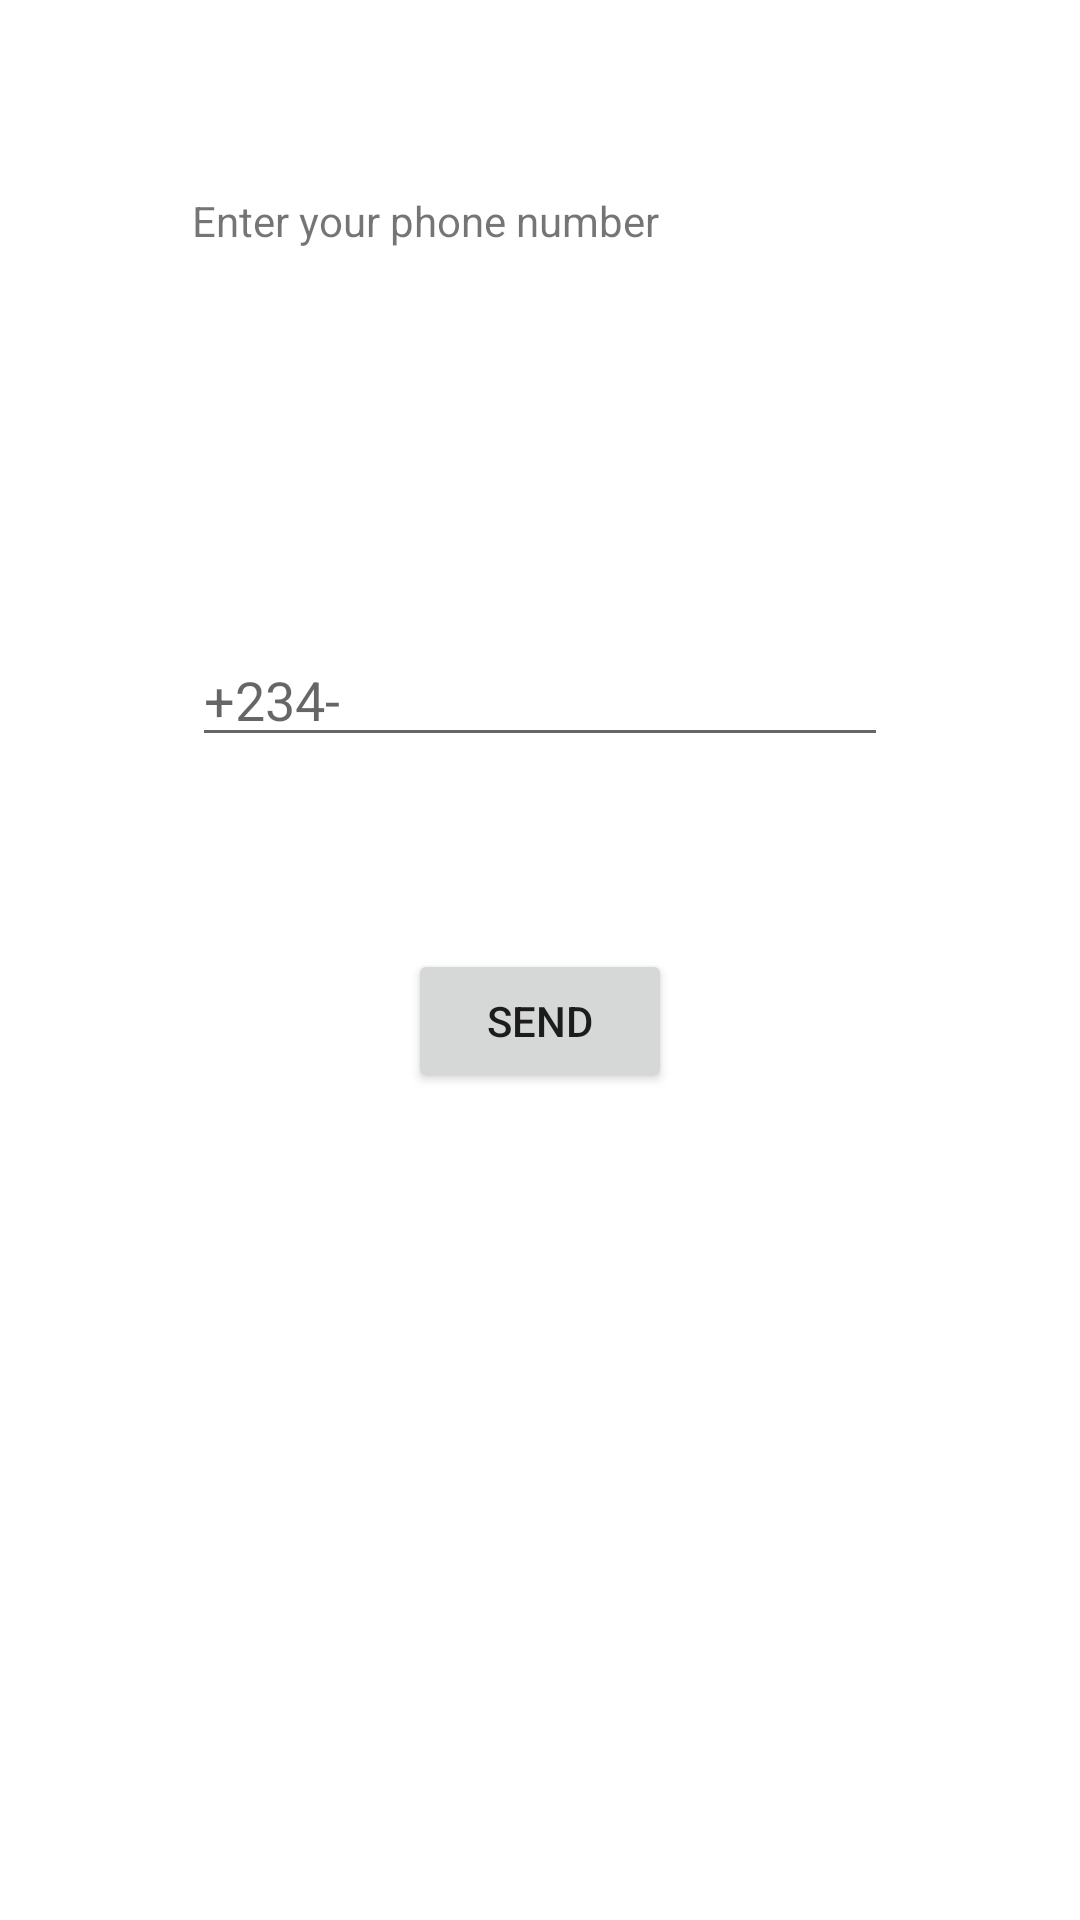

Android layout source for this screen:
<!-- AndroidManifest.xml: application theme Theme.WhatsappClone -->
<!-- res/layout/fragment_auth.xml -->
<?xml version="1.0" encoding="utf-8"?>
<LinearLayout xmlns:android="http://schemas.android.com/apk/res/android"
    xmlns:tools="http://schemas.android.com/tools"
    android:layout_width="match_parent"
    android:layout_height="match_parent"
    android:orientation="vertical"
    tools:context=".ui.AuthFragment">

    <TextView
        android:layout_gravity="center_horizontal"
        android:layout_width="match_parent"
        android:layout_margin="64dp"
        android:layout_height="wrap_content"
        android:text="Enter your phone number" />

    <EditText
        android:layout_gravity="center_horizontal"
        android:id="@+id/auth_edit_number"
        android:layout_width="match_parent"
        android:layout_margin="64dp"
        android:hint="+234-"
        android:layout_height="wrap_content"/>

    <Button
        android:id="@+id/sign_in_btn"
        android:text="Send"
        android:layout_gravity="center_horizontal"
        android:layout_width="wrap_content"
        android:layout_height="wrap_content"/>

</LinearLayout>
<!-- resources referenced by this layout -->
<resources>
  <style name="Theme.WhatsappClone" parent="Theme.MaterialComponents.DayNight.NoActionBar">
          
          <item name="colorPrimary">@color/bottom_green</item>
          <item name="colorPrimaryVariant">@color/top_green</item>
          <item name="colorOnPrimary">@color/white</item>
          
          <item name="colorSecondary">@color/teal_200</item>
          <item name="colorSecondaryVariant">@color/teal_700</item>
          <item name="colorOnSecondary">@color/black</item>
          
          <item name="android:statusBarColor" tools:targetApi="l">?attr/colorPrimaryVariant</item>
          
          <item name="windowActionBar">false</item>
          <item name="windowNoTitle">true</item>
      </style>
  <color name="bottom_green">#006257</color>
  <color name="top_green">#005048</color>
  <color name="white">#FFFFFFFF</color>
  <color name="teal_200">#FF03DAC5</color>
  <color name="teal_700">#FF018786</color>
  <color name="black">#FF000000</color>
</resources>
